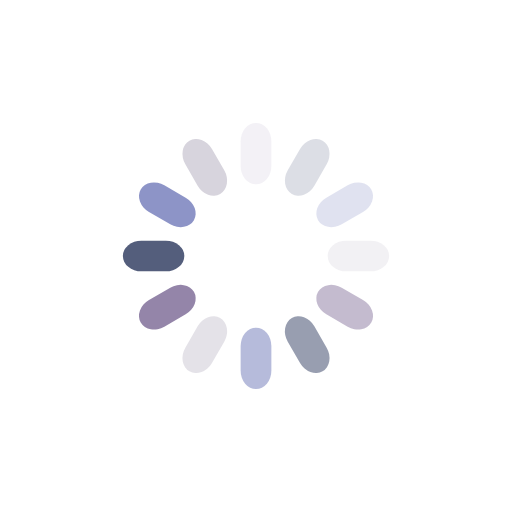
t = 0.00 s
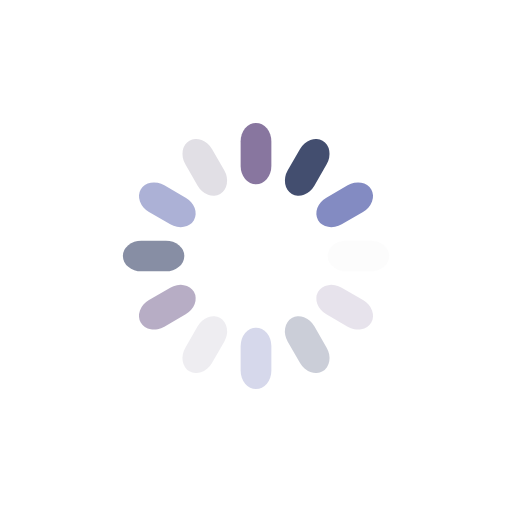
t = 0.25 s
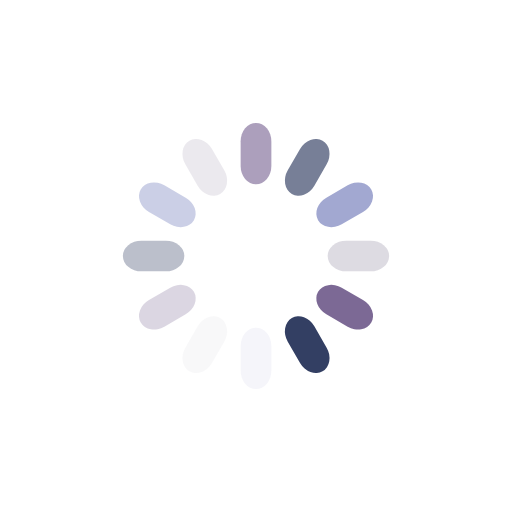
t = 0.50 s
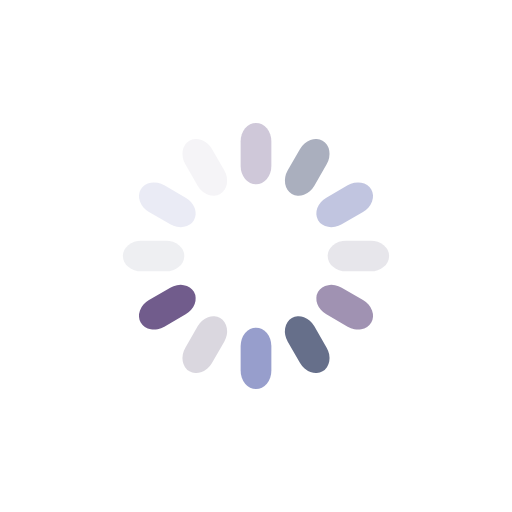
t = 0.75 s

The animated SVG that drew these frames (rendered in a browser with its animation timeline set to each time). Animation: 12 SMIL elements (animate=12); one cycle of 1.00 s, repeats indefinitely.

<svg xmlns="http://www.w3.org/2000/svg" xmlns:xlink="http://www.w3.org/1999/xlink" style="margin:auto;background:#fff 0 0" width="200" height="200" display="block" preserveAspectRatio="xMidYMid" shape-rendering="auto" viewBox="0 0 100 100"><g transform="rotate(0 50 50)"><rect width="6" height="12" x="47" y="24" fill="#715c8c" rx="3" ry="3.6"><animate attributeName="opacity" begin="-0.9166666666666666s" dur="1s" keyTimes="0;1" repeatCount="indefinite" values="1;0"/></rect></g><g transform="rotate(30 50 50)"><rect width="6" height="12" x="47" y="24" fill="#333f63" rx="3" ry="3.6"><animate attributeName="opacity" begin="-0.8333333333333334s" dur="1s" keyTimes="0;1" repeatCount="indefinite" values="1;0"/></rect></g><g transform="rotate(60 50 50)"><rect width="6" height="12" x="47" y="24" fill="#838bc2" rx="3" ry="3.6"><animate attributeName="opacity" begin="-0.75s" dur="1s" keyTimes="0;1" repeatCount="indefinite" values="1;0"/></rect></g><g transform="rotate(90 50 50)"><rect width="6" height="12" x="47" y="24" fill="#d7d4dd" rx="3" ry="3.6"><animate attributeName="opacity" begin="-0.6666666666666666s" dur="1s" keyTimes="0;1" repeatCount="indefinite" values="1;0"/></rect></g><g transform="rotate(120 50 50)"><rect width="6" height="12" x="47" y="24" fill="#715c8c" rx="3" ry="3.6"><animate attributeName="opacity" begin="-0.5833333333333334s" dur="1s" keyTimes="0;1" repeatCount="indefinite" values="1;0"/></rect></g><g transform="rotate(150 50 50)"><rect width="6" height="12" x="47" y="24" fill="#333f63" rx="3" ry="3.6"><animate attributeName="opacity" begin="-0.5s" dur="1s" keyTimes="0;1" repeatCount="indefinite" values="1;0"/></rect></g><g transform="rotate(180 50 50)"><rect width="6" height="12" x="47" y="24" fill="#838bc2" rx="3" ry="3.6"><animate attributeName="opacity" begin="-0.4166666666666667s" dur="1s" keyTimes="0;1" repeatCount="indefinite" values="1;0"/></rect></g><g transform="rotate(210 50 50)"><rect width="6" height="12" x="47" y="24" fill="#d7d4dd" rx="3" ry="3.6"><animate attributeName="opacity" begin="-0.3333333333333333s" dur="1s" keyTimes="0;1" repeatCount="indefinite" values="1;0"/></rect></g><g transform="rotate(240 50 50)"><rect width="6" height="12" x="47" y="24" fill="#715c8c" rx="3" ry="3.6"><animate attributeName="opacity" begin="-0.25s" dur="1s" keyTimes="0;1" repeatCount="indefinite" values="1;0"/></rect></g><g transform="rotate(270 50 50)"><rect width="6" height="12" x="47" y="24" fill="#333f63" rx="3" ry="3.6"><animate attributeName="opacity" begin="-0.16666666666666666s" dur="1s" keyTimes="0;1" repeatCount="indefinite" values="1;0"/></rect></g><g transform="rotate(300 50 50)"><rect width="6" height="12" x="47" y="24" fill="#838bc2" rx="3" ry="3.6"><animate attributeName="opacity" begin="-0.08333333333333333s" dur="1s" keyTimes="0;1" repeatCount="indefinite" values="1;0"/></rect></g><g transform="rotate(330 50 50)"><rect width="6" height="12" x="47" y="24" fill="#d7d4dd" rx="3" ry="3.6"><animate attributeName="opacity" begin="0s" dur="1s" keyTimes="0;1" repeatCount="indefinite" values="1;0"/></rect></g></svg>
